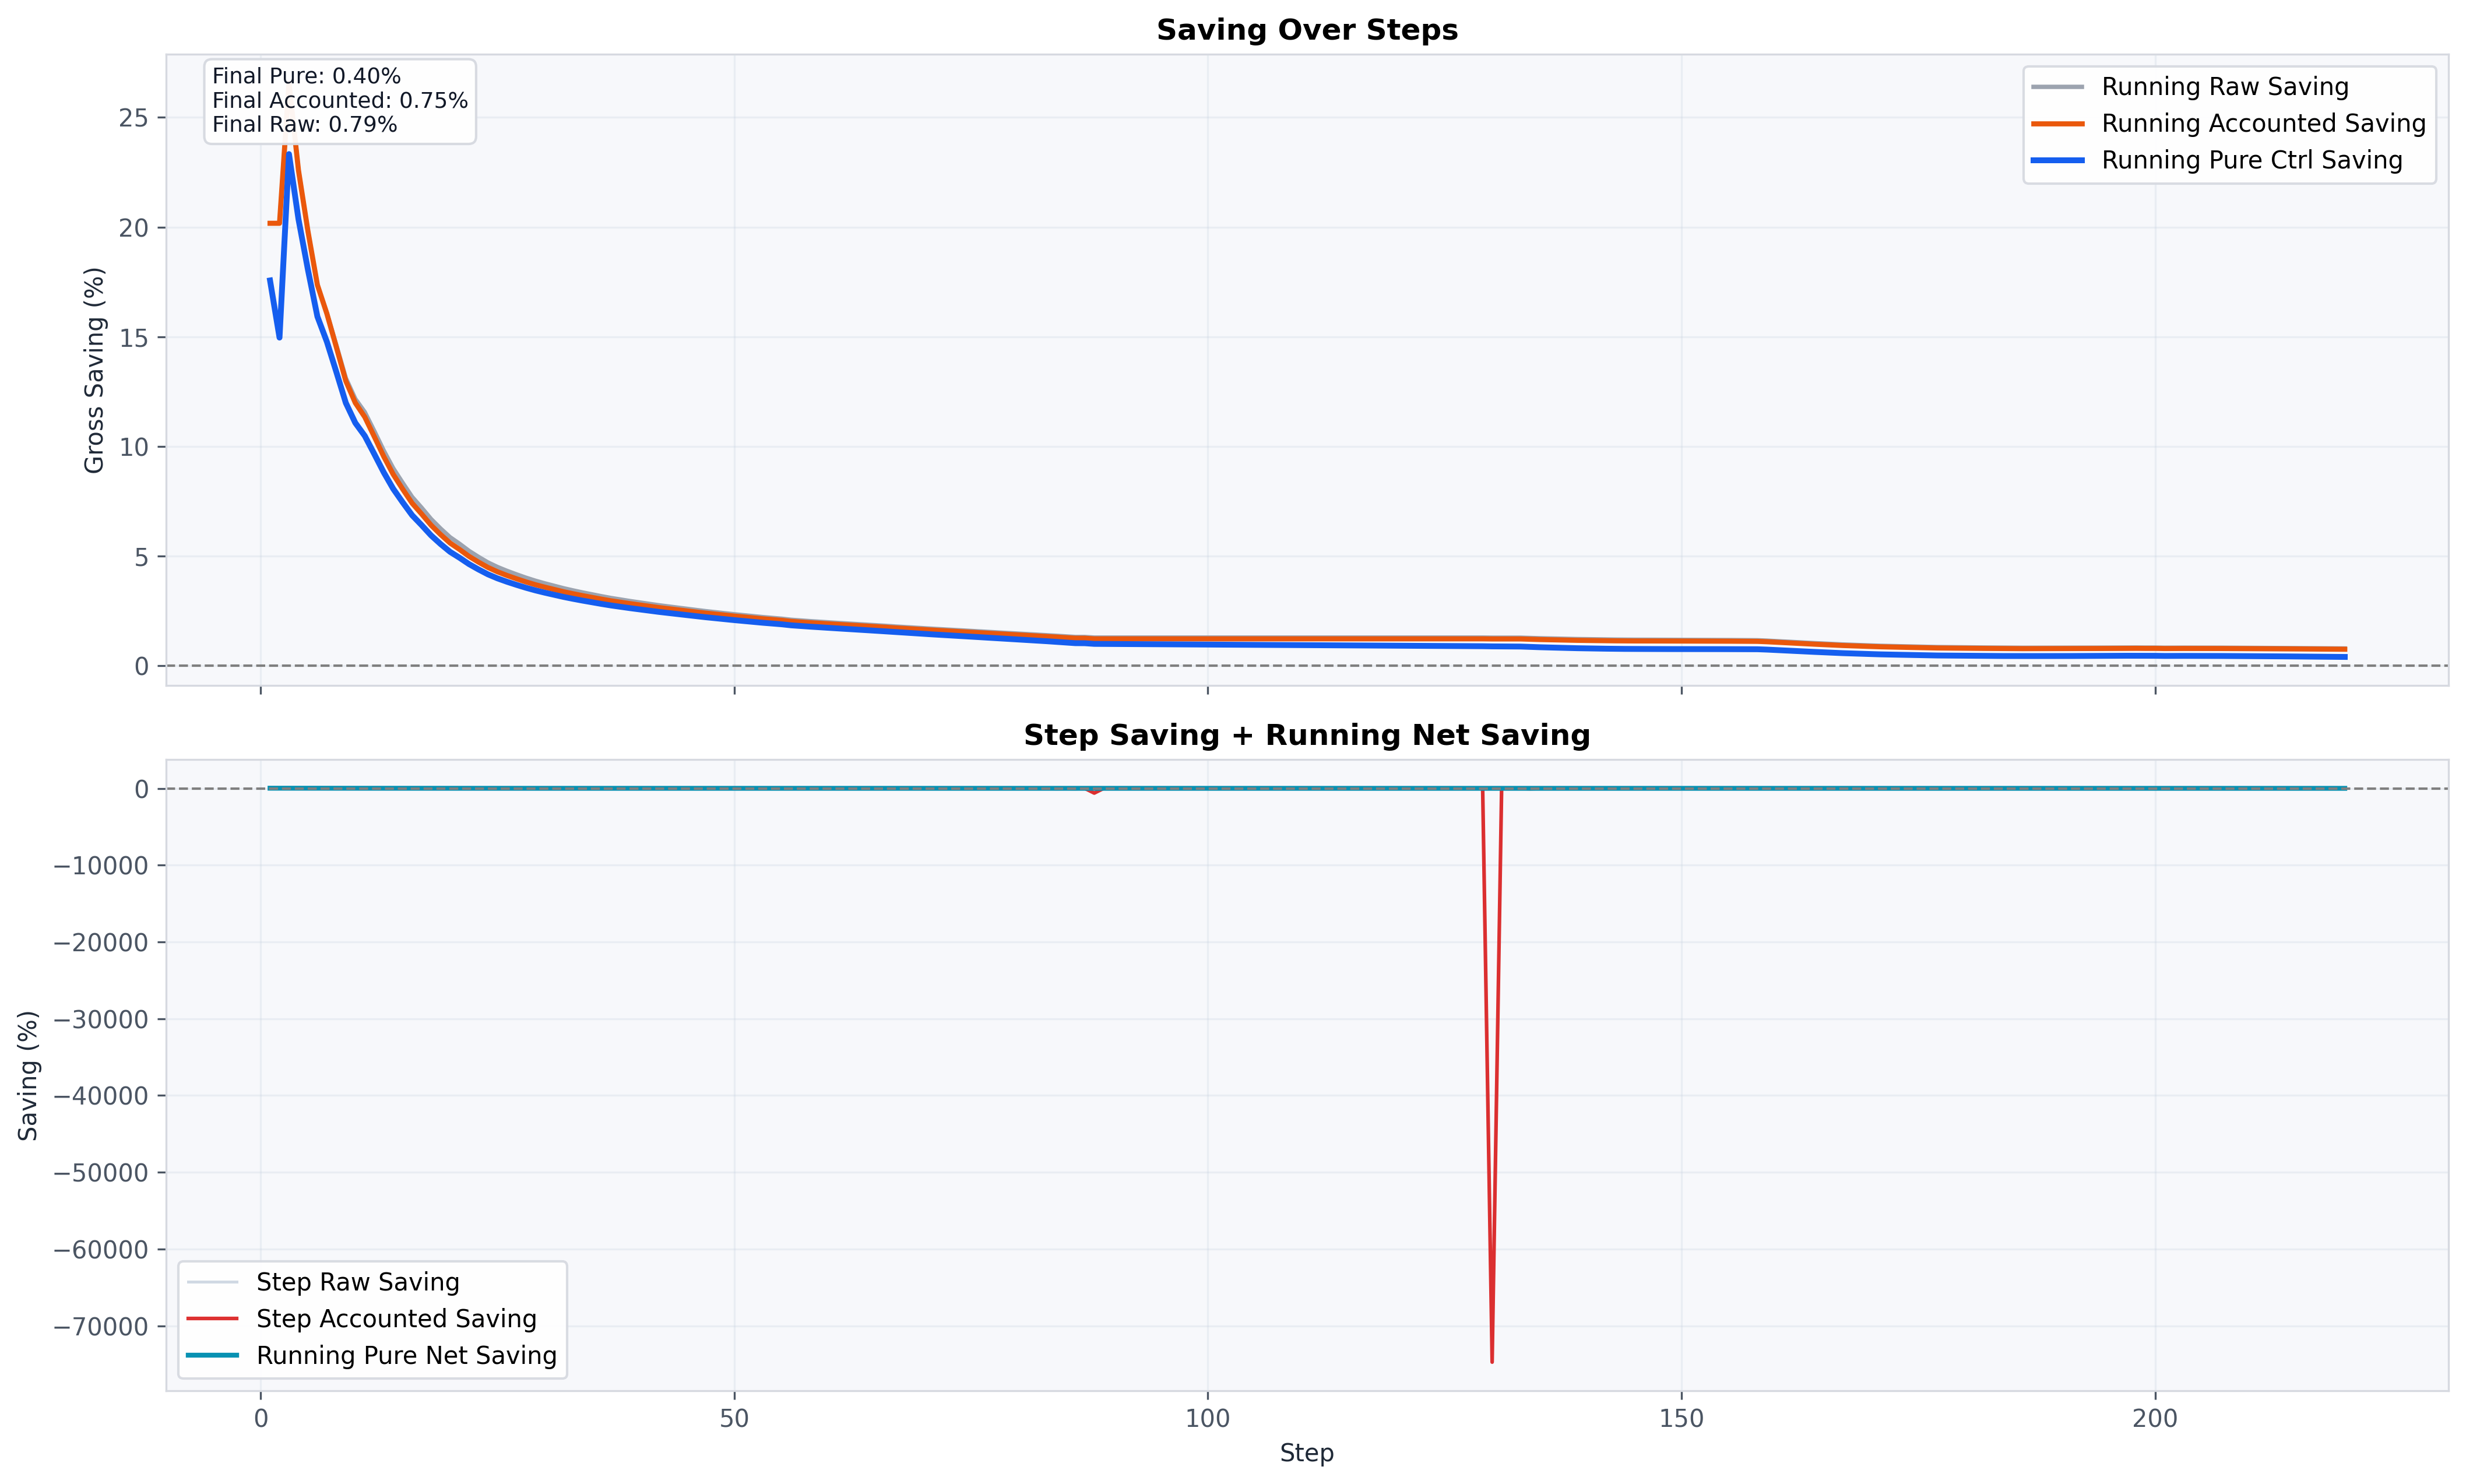

Source data for this figure (header and first rows):
step, step_distance, ref_step_epd, agent_step_epd_accounted, agent_step_epd_raw, step_saving_accounted_pct, step_saving_raw_pct, step_net_saving_accounted_pct, step_net_saving_raw_pct, running_saving_accounted_pct, running_saving_raw_pct, running_saving_iso_pct, running_net_saving_accounted_pct, running_net_saving_raw_pct, running_net_saving_iso_pct, rolling_saving_accounted_pct, rolling_saving_raw_pct, rolling_net_saving_accounted_pct, rolling_net_saving_raw_pct, rolling_raw_energy_saved, rolling_accounted_energy_saved, rolling_pure_energy_saved, rolling_pure_net_energy_saved
1, 0.9976, 0.0001737, 0.0001387, 0.0001387, 20.15, 20.15, 20.15, 20.15, 20.17, 20.17, 17.57, 20.17, 20.17, 20.09, 20.15, 20.15, 20.15, 20.15, 0.00003497, 0.00003497, 0.00003045, 0.00003482
2, 0.9912, 0.00000000, 0.00000000, 0.00000000, 0.00000000, 0.00000000, 0.00000000, 0.00000000, 20.17, 20.17, 14.96, 20.17, 20.17, 20.01, 20.13, 20.13, 20.13, 20.13, 0.00003497, 0.00003497, 0.00002593, 0.00003468
3, 0.9891, 0.0002466, 0.0001701, 0.0001701, 31.01, 31.01, 31.01, 31.01, 26.57, 26.57, 23.33, 26.57, 26.57, 26.47, 26.51, 26.51, 26.51, 26.51, 0.000111, 0.000111, 0.00009742, 0.0001106
4, 0.9884, 0.0003968, 0.0003247, 0.0003247, 18.18, 18.18, 18.18, 18.18, 22.59, 22.59, 20.37, 22.59, 22.59, 22.52, 22.5, 22.5, 22.5, 22.5, 0.0001832, 0.0001832, 0.0001651, 0.0001826
5, 0.9886, 0.0004774, 0.0004067, 0.0004067, 14.8, 14.8, 14.8, 14.8, 19.81, 19.81, 18.06, 19.81, 19.81, 19.76, 19.69, 19.69, 19.69, 19.69, 0.0002544, 0.0002544, 0.0002318, 0.0002537
6, 0.99, 0.0006006, 0.00053, 0.0005299, 11.76, 11.76, 11.76, 11.76, 17.36, 17.36, 15.92, 17.36, 17.36, 17.32, 17.2, 17.2, 17.2, 17.2, 0.0003266, 0.0003265, 0.0002994, 0.0003257
7, 0.9914, 0.0005923, 0.0005242, 0.0005235, 11.49, 11.62, 11.49, 11.62, 16.05, 16.08, 14.77, 16.05, 16.08, 16.01, 15.86, 15.89, 15.86, 15.89, 0.0003973, 0.0003966, 0.0003649, 0.0003956
8, 0.994, 0.0007212, 0.0006574, 0.0006554, 8.842, 9.12, 8.842, 9.12, 14.53, 14.61, 13.39, 14.53, 14.61, 14.49, 14.3, 14.39, 14.3, 14.39, 0.0004663, 0.0004635, 0.0004274, 0.0004624
9, 0.9983, 0.0008786, 0.0008182, 0.0008155, 6.877, 7.19, 6.877, 7.19, 12.98, 13.12, 11.98, 12.98, 13.12, 12.95, 12.72, 12.86, 12.72, 12.86, 0.0005343, 0.0005287, 0.0004881, 0.0005274
10, 1.002, 0.0008665, 0.0008077, 0.0008043, 6.781, 7.175, 6.781, 7.175, 11.99, 12.17, 11.07, 11.99, 12.17, 11.96, 11.7, 11.88, 11.7, 11.88, 0.0006019, 0.0005929, 0.0005478, 0.0005915
11, 1.006, 0.0008108, 0.0007553, 0.0007514, 6.839, 7.326, 6.839, 7.326, 11.34, 11.57, 10.48, 11.34, 11.57, 11.31, 10.72, 10.95, 10.72, 10.95, 0.0006322, 0.0006192, 0.000574, 0.0006178
12, 1.012, 0.001037, 0.0009862, 0.0009819, 4.916, 5.332, 4.916, 5.332, 10.45, 10.7, 9.657, 10.45, 10.7, 10.43, 9.789, 10.05, 9.789, 10.05, 0.0006956, 0.0006783, 0.0006332, 0.0006769
13, 1.02, 0.001255, 0.001204, 0.0012, 4.003, 4.37, 4.003, 4.37, 9.542, 9.813, 8.818, 9.542, 9.813, 9.519, 8.146, 8.433, 8.146, 8.433, 0.0006853, 0.0006633, 0.0006181, 0.0006619
14, 1.029, 0.001442, 0.001391, 0.001386, 3.528, 3.865, 3.528, 3.865, 8.726, 9.007, 8.068, 8.726, 9.007, 8.705, 6.917, 7.225, 6.917, 7.225, 0.0006823, 0.0006553, 0.0006101, 0.0006539
15, 1.038, 0.001563, 0.001511, 0.001506, 3.286, 3.609, 3.286, 3.609, 8.053, 8.339, 7.45, 8.053, 8.339, 8.034, 5.948, 6.274, 5.948, 6.274, 0.0006833, 0.0006511, 0.0006059, 0.0006497
16, 1.049, 0.001818, 0.001767, 0.001762, 2.795, 3.079, 2.795, 3.079, 7.409, 7.695, 6.86, 7.409, 7.695, 7.392, 5.109, 5.444, 5.109, 5.444, 0.0006869, 0.0006493, 0.0006041, 0.0006479
17, 1.059, 0.001809, 0.001761, 0.001755, 2.689, 2.977, 2.689, 2.977, 6.919, 7.204, 6.41, 6.919, 7.204, 6.903, 4.44, 4.778, 4.44, 4.778, 0.0006908, 0.0006485, 0.0006033, 0.0006471
18, 1.072, 0.002139, 0.002093, 0.002088, 2.146, 2.387, 2.146, 2.387, 6.408, 6.687, 5.941, 6.408, 6.687, 6.393, 3.846, 4.171, 3.846, 4.171, 0.0006985, 0.0006526, 0.0006074, 0.0006512
19, 1.084, 0.002215, 0.002172, 0.002167, 1.966, 2.193, 1.966, 2.193, 5.982, 6.255, 5.549, 5.982, 6.255, 5.968, 3.389, 3.7, 3.389, 3.7, 0.0007068, 0.0006582, 0.0006131, 0.0006568
20, 1.097, 0.002389, 0.002348, 0.002343, 1.72, 1.923, 1.72, 1.923, 5.596, 5.86, 5.194, 5.596, 5.86, 5.583, 2.968, 3.258, 2.968, 3.258, 0.000716, 0.0006655, 0.0006203, 0.0006641
21, 1.108, 0.002257, 0.002219, 0.002214, 1.691, 1.896, 1.691, 1.896, 5.303, 5.561, 4.924, 5.303, 5.561, 5.291, 2.63, 2.9, 2.63, 2.9, 0.000724, 0.0006724, 0.0006272, 0.000671
22, 1.122, 0.002649, 0.002613, 0.002609, 1.354, 1.517, 1.354, 1.517, 4.989, 5.237, 4.635, 4.989, 5.237, 4.978, 2.332, 2.581, 2.332, 2.581, 0.0007369, 0.0006847, 0.0006395, 0.0006833
23, 1.136, 0.002672, 0.002638, 0.002634, 1.272, 1.421, 1.272, 1.421, 4.725, 4.963, 4.391, 4.725, 4.963, 4.715, 2.095, 2.323, 2.095, 2.323, 0.0007466, 0.0006947, 0.0006495, 0.0006932
24, 1.152, 0.002832, 0.002799, 0.002796, 1.138, 1.266, 1.138, 1.266, 4.482, 4.709, 4.167, 4.482, 4.709, 4.472, 1.879, 2.087, 1.879, 2.087, 0.0007537, 0.0007026, 0.0006574, 0.0007012
25, 1.166, 0.002726, 0.002695, 0.002692, 1.113, 1.232, 1.113, 1.232, 4.285, 4.503, 3.984, 4.285, 4.503, 4.275, 1.695, 1.886, 1.695, 1.886, 0.0007551, 0.0007054, 0.0006602, 0.000704
26, 1.18, 0.002646, 0.002618, 0.002615, 1.061, 1.168, 1.061, 1.168, 4.118, 4.327, 3.83, 4.118, 4.327, 4.109, 1.544, 1.718, 1.544, 1.718, 0.00075, 0.0007024, 0.0006572, 0.000701
27, 1.194, 0.002661, 0.002635, 0.002633, 0.9741, 1.066, 0.9741, 1.066, 3.967, 4.167, 3.689, 3.967, 4.167, 3.958, 1.401, 1.559, 1.401, 1.559, 0.0007439, 0.000699, 0.0006538, 0.0006975
28, 1.209, 0.002753, 0.002729, 0.002727, 0.876, 0.9502, 0.876, 0.9502, 3.824, 4.015, 3.556, 3.824, 4.015, 3.815, 1.283, 1.425, 1.283, 1.425, 0.0007355, 0.0006936, 0.0006484, 0.0006922
29, 1.223, 0.002748, 0.002725, 0.002724, 0.8208, 0.8815, 0.8208, 0.8815, 3.695, 3.877, 3.437, 3.695, 3.877, 3.687, 1.178, 1.304, 1.178, 1.304, 0.0007258, 0.0006873, 0.0006421, 0.0006859
30, 1.237, 0.002674, 0.002653, 0.002652, 0.7784, 0.8275, 0.7784, 0.8275, 3.581, 3.755, 3.33, 3.581, 3.755, 3.573, 1.09, 1.201, 1.09, 1.201, 0.0007127, 0.0006779, 0.0006327, 0.0006764
31, 1.25, 0.002632, 0.002614, 0.002613, 0.7167, 0.7566, 0.7167, 0.7566, 3.477, 3.644, 3.234, 3.477, 3.644, 3.47, 1.004, 1.1, 1.004, 1.1, 0.0007004, 0.0006694, 0.0006242, 0.000668
32, 1.265, 0.002814, 0.002797, 0.002796, 0.6153, 0.6496, 0.6153, 0.6496, 3.372, 3.531, 3.135, 3.372, 3.531, 3.365, 0.9293, 1.013, 0.9293, 1.013, 0.0006861, 0.0006588, 0.0006136, 0.0006573
33, 1.279, 0.002676, 0.00266, 0.002659, 0.594, 0.6263, 0.594, 0.6263, 3.28, 3.432, 3.049, 3.28, 3.432, 3.273, 0.8629, 0.9355, 0.8629, 0.9355, 0.0006693, 0.0006453, 0.0006002, 0.0006439
34, 1.292, 0.002669, 0.002655, 0.002654, 0.5375, 0.565, 0.5375, 0.565, 3.194, 3.34, 2.968, 3.194, 3.34, 3.187, 0.8022, 0.8647, 0.8022, 0.8647, 0.0006497, 0.0006289, 0.0005838, 0.0006275
35, 1.305, 0.002616, 0.002603, 0.002602, 0.4863, 0.5086, 0.4863, 0.5086, 3.114, 3.254, 2.893, 3.114, 3.254, 3.107, 0.7404, 0.7935, 0.7404, 0.7935, 0.0006301, 0.0006123, 0.0005671, 0.0006109
36, 1.319, 0.002737, 0.002726, 0.002725, 0.4155, 0.4299, 0.4155, 0.4299, 3.034, 3.167, 2.817, 3.034, 3.167, 3.027, 0.6763, 0.7203, 0.6763, 0.7203, 0.0006134, 0.0005985, 0.0005533, 0.0005971
37, 1.333, 0.002696, 0.002685, 0.002685, 0.3832, 0.3959, 0.3832, 0.3959, 2.96, 3.088, 2.747, 2.96, 3.088, 2.953, 0.6181, 0.6544, 0.6181, 0.6544, 0.0005969, 0.0005844, 0.0005392, 0.000583
38, 1.344, 0.00251, 0.002501, 0.002501, 0.3607, 0.3722, 0.3607, 0.3722, 2.895, 3.018, 2.685, 2.895, 3.018, 2.888, 0.5681, 0.5983, 0.5681, 0.5983, 0.0005766, 0.0005662, 0.000521, 0.0005648
39, 1.356, 0.002547, 0.002539, 0.002539, 0.305, 0.3137, 0.305, 0.3137, 2.831, 2.949, 2.625, 2.831, 2.949, 2.824, 0.5172, 0.5423, 0.5172, 0.5423, 0.0005566, 0.000548, 0.0005028, 0.0005466
40, 1.367, 0.002456, 0.00245, 0.00245, 0.2635, 0.2693, 0.2635, 0.2693, 2.771, 2.886, 2.568, 2.771, 2.886, 2.765, 0.4678, 0.4886, 0.4678, 0.4886, 0.0005364, 0.0005292, 0.000484, 0.0005278
41, 1.38, 0.002629, 0.002624, 0.002624, 0.2081, 0.2097, 0.2081, 0.2097, 2.71, 2.819, 2.51, 2.71, 2.819, 2.703, 0.4173, 0.4344, 0.4173, 0.4344, 0.0005199, 0.0005139, 0.0004687, 0.0005125
42, 1.391, 0.002497, 0.002493, 0.002493, 0.183, 0.183, 0.183, 0.183, 2.654, 2.759, 2.456, 2.654, 2.759, 2.647, 0.3736, 0.3872, 0.3736, 0.3872, 0.0004991, 0.0004944, 0.0004492, 0.000493
43, 1.401, 0.002406, 0.002403, 0.002403, 0.1412, 0.1412, 0.1412, 0.1412, 2.601, 2.703, 2.406, 2.601, 2.703, 2.595, 0.3295, 0.34, 0.3295, 0.34, 0.0004787, 0.0004751, 0.0004299, 0.0004737
44, 1.411, 0.002363, 0.002361, 0.002361, 0.09564, 0.09564, 0.09564, 0.09564, 2.551, 2.65, 2.358, 2.551, 2.65, 2.545, 0.2865, 0.2942, 0.2865, 0.2942, 0.0004578, 0.0004552, 0.00041, 0.0004537
45, 1.421, 0.002389, 0.00239, 0.00239, -0.02514, -0.02514, -0.02514, -0.02514, 2.499, 2.594, 2.308, 2.499, 2.594, 2.493, 0.2363, 0.2419, 0.2363, 0.2419, 0.0004358, 0.0004339, 0.0003887, 0.0004325
46, 1.43, 0.002294, 0.002296, 0.002296, -0.1079, -0.1079, -0.1079, -0.1079, 2.449, 2.541, 2.259, 2.449, 2.541, 2.443, 0.1845, 0.1886, 0.1845, 0.1886, 0.0004096, 0.0004082, 0.000363, 0.0004068
47, 1.44, 0.002384, 0.002388, 0.002388, -0.144, -0.144, -0.144, -0.144, 2.398, 2.488, 2.21, 2.398, 2.488, 2.392, 0.1302, 0.133, 0.1302, 0.133, 0.0003847, 0.0003838, 0.0003386, 0.0003824
48, 1.447, 0.002163, 0.002168, 0.002168, -0.1931, -0.1931, -0.1931, -0.1931, 2.352, 2.44, 2.166, 2.352, 2.44, 2.346, 0.07791, 0.07954, 0.07791, 0.07954, 0.0003597, 0.0003592, 0.000314, 0.0003578
49, 1.454, 0.002093, 0.002099, 0.002099, -0.2518, -0.2518, -0.2518, -0.2518, 2.309, 2.394, 2.123, 2.309, 2.394, 2.303, 0.02491, 0.02567, 0.02491, 0.02567, 0.0003331, 0.0003329, 0.0002877, 0.0003315
50, 1.462, 0.002245, 0.00225, 0.00225, -0.2596, -0.2596, -0.2596, -0.2596, 2.263, 2.346, 2.079, 2.263, 2.346, 2.257, -0.02702, -0.02684, -0.02702, -0.02684, 0.0003104, 0.0003104, 0.0002652, 0.000309
51, 1.469, 0.002071, 0.002077, 0.002077, -0.3098, -0.3098, -0.3098, -0.3098, 2.222, 2.303, 2.039, 2.222, 2.303, 2.216, -0.07931, -0.07931, -0.07931, -0.07931, 0.0002834, 0.0002834, 0.0002382, 0.000282
52, 1.476, 0.002159, 0.002166, 0.002166, -0.3214, -0.3214, -0.3214, -0.3214, 2.18, 2.259, 1.998, 2.18, 2.259, 2.174, -0.1314, -0.1314, -0.1314, -0.1314, 0.0002595, 0.0002595, 0.0002143, 0.0002581
53, 1.483, 0.002075, 0.002082, 0.002082, -0.3456, -0.3456, -0.3456, -0.3456, 2.14, 2.217, 1.959, 2.14, 2.217, 2.135, -0.1803, -0.1803, -0.1803, -0.1803, 0.0002368, 0.0002368, 0.0001917, 0.0002354
54, 1.487, 0.001861, 0.001869, 0.001869, -0.4135, -0.4135, -0.4135, -0.4135, 2.105, 2.18, 1.924, 2.105, 2.18, 2.099, -0.2292, -0.2292, -0.2292, -0.2292, 0.0002127, 0.0002127, 0.0001675, 0.0002113
55, 1.492, 0.00182, 0.001828, 0.001828, -0.4589, -0.4589, -0.4589, -0.4589, 2.07, 2.144, 1.889, 2.07, 2.144, 2.064, -0.2715, -0.2715, -0.2715, -0.2715, 0.0001906, 0.0001906, 0.0001454, 0.0001892
56, 1.497, 0.001758, 0.001779, 0.001779, -1.232, -1.232, -1.232, -1.232, 2.023, 2.095, 1.842, 2.023, 2.095, 2.017, -0.3719, -0.3719, -0.3719, -0.3719, 0.0001515, 0.0001515, 0.0001063, 0.0001501
57, 1.501, 0.001622, 0.001631, 0.001631, -0.5701, -0.5701, -0.5701, -0.5701, 1.992, 2.063, 1.811, 1.992, 2.063, 1.986, -0.4148, -0.4148, -0.4148, -0.4148, 0.0001295, 0.0001295, 0.00008434, 0.0001281
58, 1.505, 0.001542, 0.001551, 0.001551, -0.6188, -0.6188, -0.6188, -0.6188, 1.962, 2.032, 1.781, 1.962, 2.032, 1.956, -0.4548, -0.4548, -0.4548, -0.4548, 0.0001102, 0.0001102, 0.00006500, 0.0001088
59, 1.509, 0.001359, 0.001369, 0.001369, -0.7341, -0.7341, -0.7341, -0.7341, 1.935, 2.004, 1.754, 1.935, 2.004, 1.929, -0.4968, -0.4968, -0.4968, -0.4968, 0.00009064, 0.00009064, 0.00004546, 0.00008922
60, 1.512, 0.001283, 0.001294, 0.001294, -0.8331, -0.8331, -0.8331, -0.8331, 1.908, 1.976, 1.726, 1.908, 1.976, 1.903, -0.5511, -0.5511, -0.5511, -0.5511, 0.00006805, 0.00006805, 0.00002288, 0.00006664
... 160 more rows
